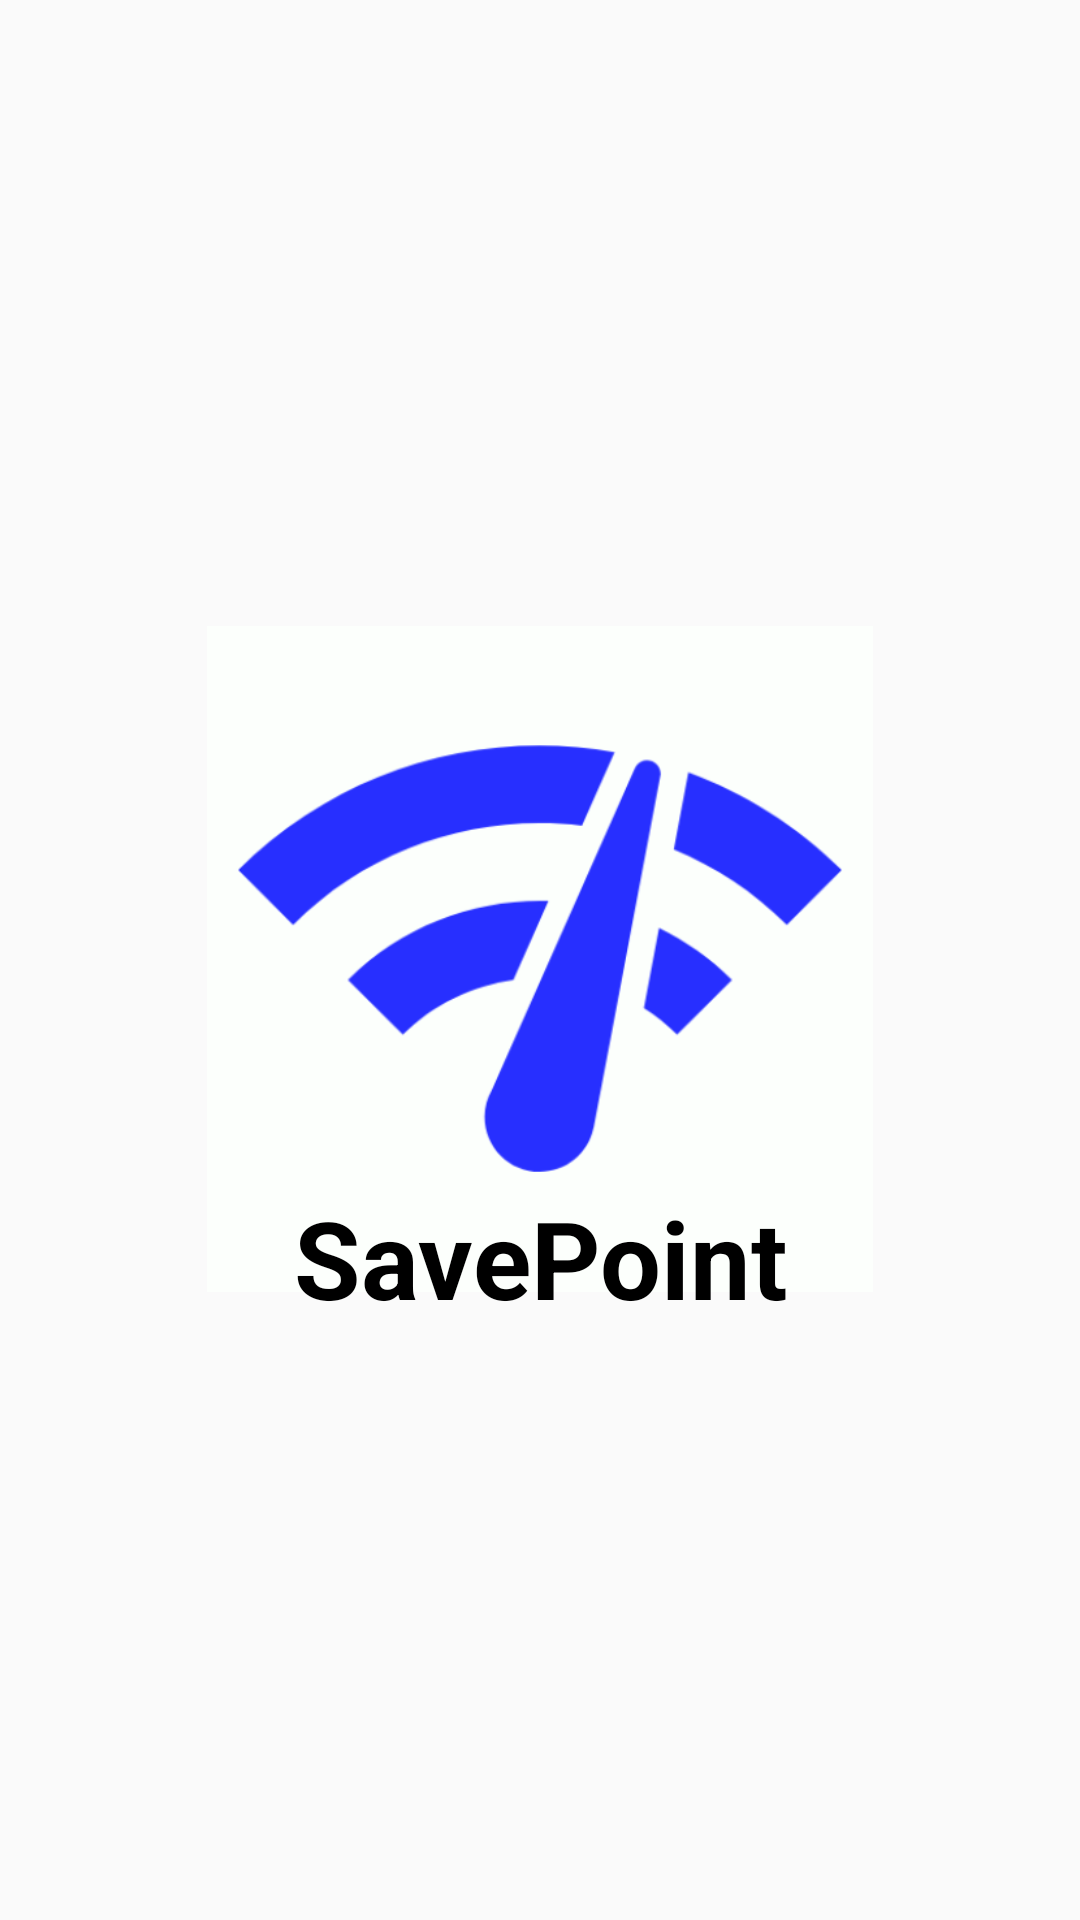

This screen was rendered from an Android layout file. Write that file and the resources it references.
<!-- AndroidManifest.xml: activity theme Theme.AppCompat.Light.NoActionBar -->
<!-- res/layout/activity_main.xml -->
<?xml version="1.0" encoding="utf-8"?>
<androidx.constraintlayout.widget.ConstraintLayout xmlns:android="http://schemas.android.com/apk/res/android"
    xmlns:app="http://schemas.android.com/apk/res-auto"
    xmlns:tools="http://schemas.android.com/tools"
    android:layout_width="match_parent"
    android:layout_height="match_parent"
    tools:context=".MainActivity">

    <ImageView
        android:id="@+id/imageView"
        android:layout_width="222dp"
        android:layout_height="231dp"
        android:layout_marginBottom="51dp"
        app:layout_constraintBottom_toBottomOf="@+id/textView"
        app:layout_constraintEnd_toEndOf="parent"
        app:layout_constraintStart_toStartOf="parent"
        app:srcCompat="@drawable/icon" />

    <TextView
        android:id="@+id/textView"
        android:layout_width="179dp"
        android:layout_height="91dp"
        android:layout_marginBottom="154dp"
        android:text="SavePoint"
        android:textAlignment="center"
        android:textColor="#000000"
        android:textSize="36sp"
        android:textStyle="bold"
        app:layout_constraintBottom_toBottomOf="parent"
        app:layout_constraintEnd_toEndOf="parent"
        app:layout_constraintStart_toStartOf="parent" />
</androidx.constraintlayout.widget.ConstraintLayout>
<!-- resources referenced by this layout -->
<resources>
  <!-- drawable icon: png bitmap (drawable, 19456 bytes) -->
</resources>
